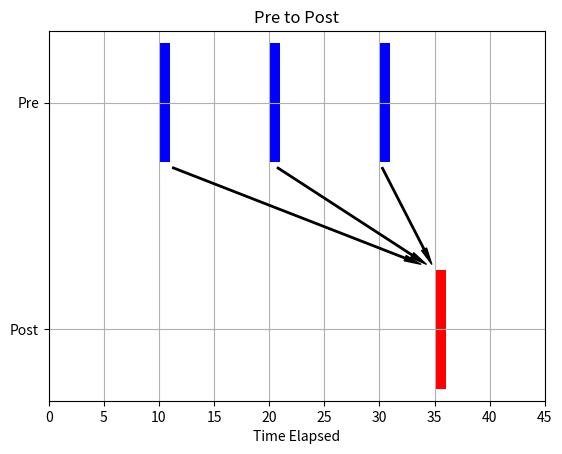

Write Python code to recreate this figure.
import matplotlib.pyplot as plt

pre  = [(10,20),(20,20),(30,20)]
post = [(35,11)]

#plt.figure()
ax = plt.subplot(111)

ax.set_yticks([6,25])
ax.set_xlabel('Time Elapsed')
ax.set_yticklabels(['Post','Pre'])
ax.set_ylim(0,31)
ax.set_xlim(0,45)
ax.set_title('Pre to Post')
ax.grid(True)

plt.broken_barh([(10,1),(20,1),(30,1)],(20,10), facecolor = 'blue')
plt.broken_barh([(35,1)],(1,10),facecolor = 'red')

for i in range(len(pre)):
    ax.annotate('',
            xy=(35,11),    xycoords   = 'data',
            xytext=pre[i], textcoords = 'data',
            arrowprops = dict(facecolor = 'black', width = 1,
                              shrink = 0.05, headwidth = 4, frac = 0.05),
            )

plt.show()

